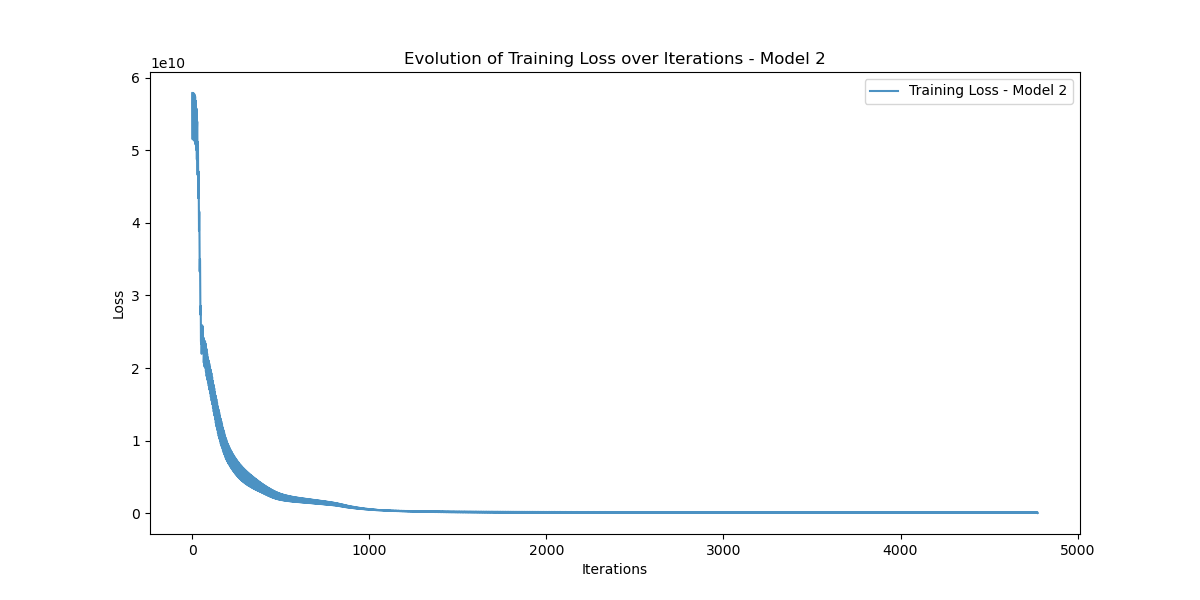

The file beside this chart, header and first rows:
Iteration, Training_Loss
0, 57866830000
1, 54791410000
2, 51498533000
3, 56535233000
4, 57862316000
5, 54779675000
6, 51478230000
7, 56500834000
8, 57814823000
9, 54717530000
10, 51402980000
11, 56397517000
12, 57683456000
13, 54549740000
14, 51210250000
15, 56145723000
16, 57380815000
17, 54178243000
18, 50802310000
19, 55631315000
20, 56783294000
21, 53462434000
22, 50037637000
23, 54687770000
24, 55711842000
25, 52201546000
26, 48718533000
27, 53086000000
28, 53925446000
29, 50132083000
30, 46594245000
31, 50539917000
32, 51132450000
33, 46948410000
34, 43392830000
35, 46747880000
36, 47045915000
37, 42381820000
38, 38920897000
39, 41513533000
40, 41530794000
41, 36393513000
42, 33291934000
43, 35016135000
44, 34920215000
45, 29571162000
46, 27368178000
47, 28316551000
48, 28569317000
49, 23754973000
50, 23335475000
51, 23905106000
52, 25209061000
53, 21965607000
54, 23757652000
55, 23944147000
56, 25887486000
57, 23399985000
58, 25329938000
59, 24337525000
... 4,716 more rows
